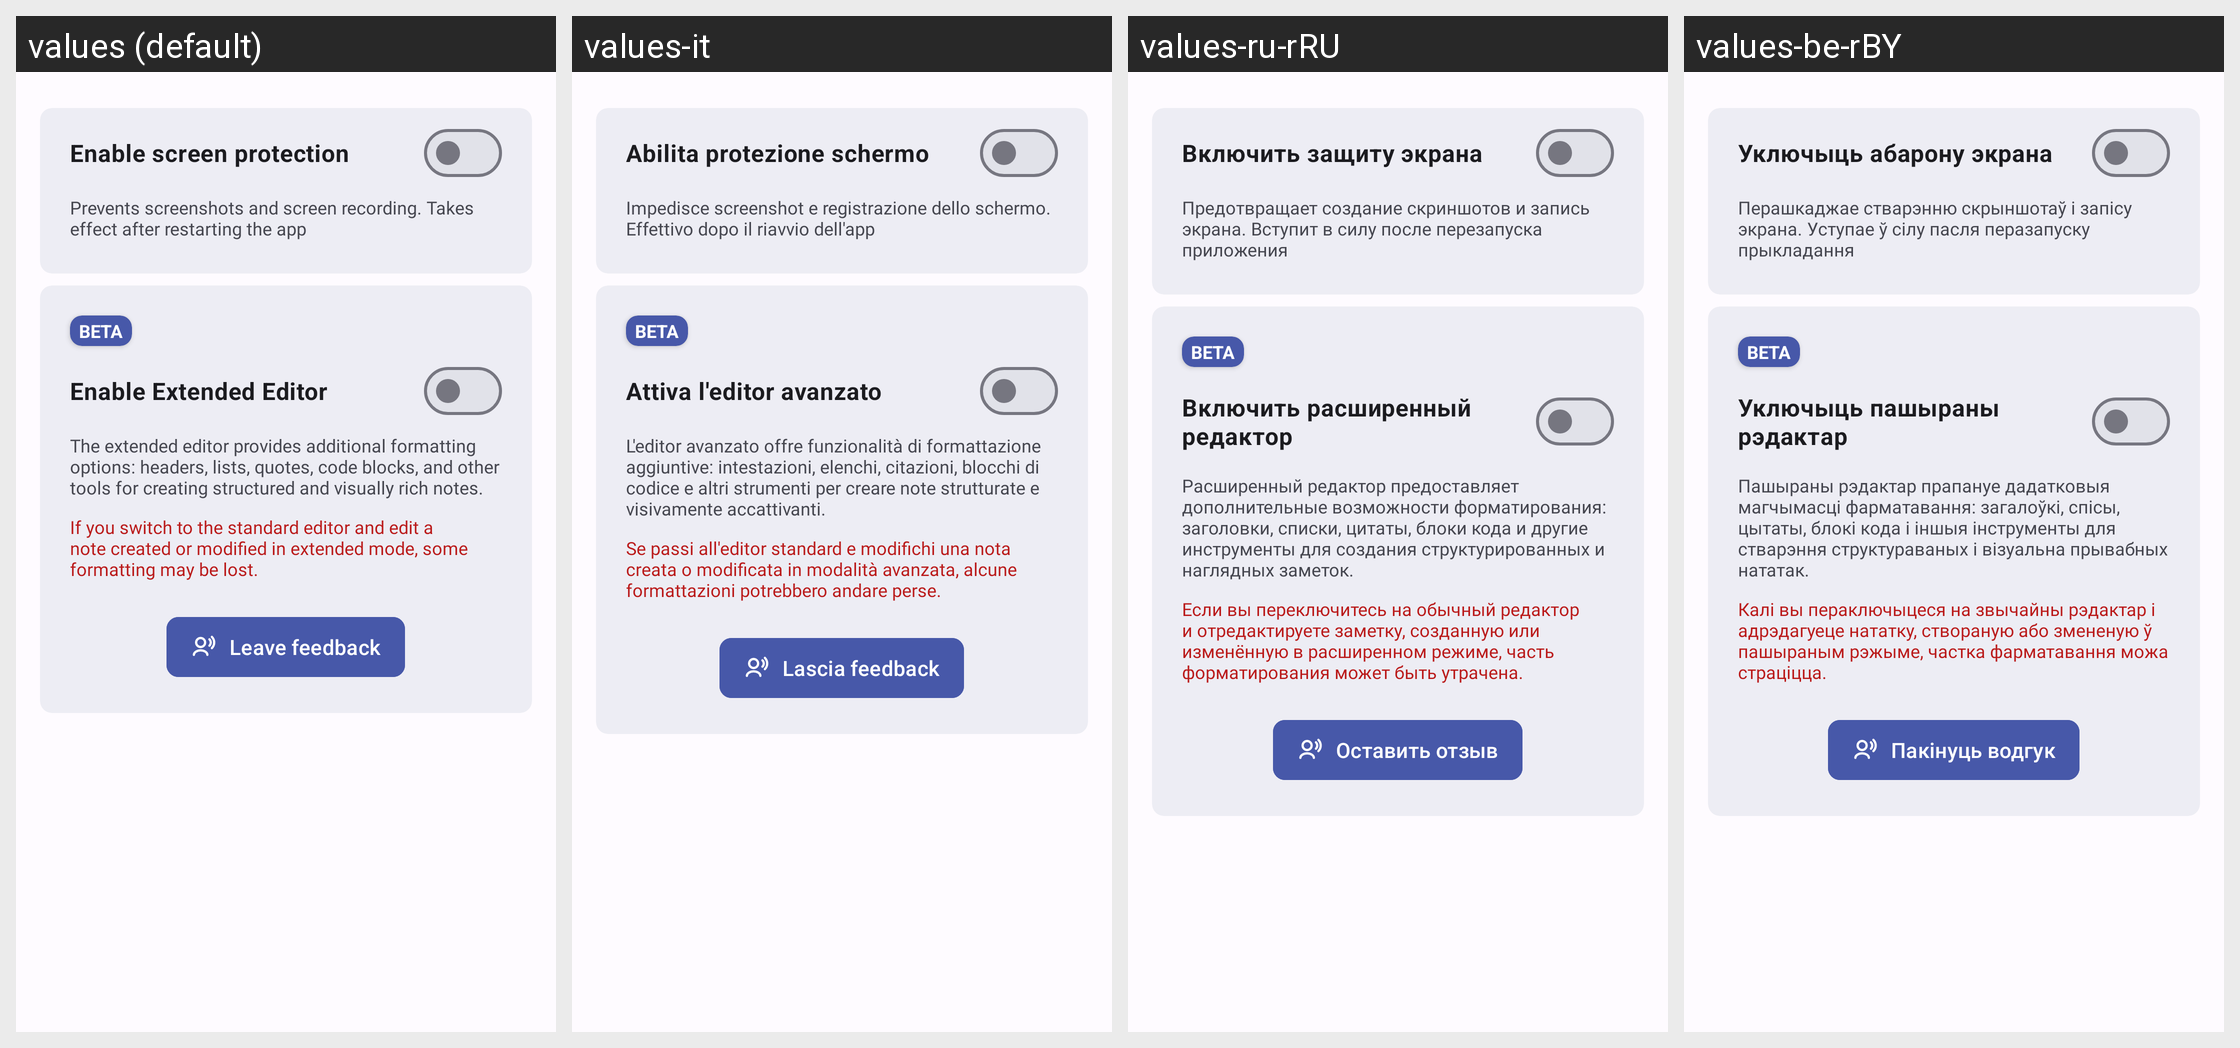

Locale-by-locale string values for the Android screen shown in this grid:
Android screen res/layout/fragment_interaction_settings.xml rendered under 4 locales, left to right: values (default), values-it, values-ru-rRU, values-be-rBY. Device: Nexus 5 (rendered at 1080×1920; each locale shown at half size, 540×960, under a caption strip naming it); theme DefaultTheme.
Other locales in the repository, not shown: values-be, values-de, values-de-rDE, values-en, values-en-rGB, values-es, values-fr, values-kk, values-kk-rKZ, values-pl, values-pl-rPL, values-ru, values-uk, values-uk-rUA.
Strings drawn on this screen, with the default value and each locale's value (text and hints the layout hard-codes, and strings that could not be matched under every locale, appear in the picture but are not listed):

onScreenProtection
  values: Enable screen protection
  values-it: Abilita protezione schermo
  values-ru-rRU: Включить защиту экрана
  values-be-rBY: Уключыць абарону экрана

onScreenProtectionDescription
  values: Prevents screenshots and screen recording. Takes effect after restarting the app
  values-it: Impedisce screenshot e registrazione dello schermo. Effettivo dopo il riavvio dell'app
  values-ru-rRU: Предотвращает создание скриншотов и запись экрана. Вступит в силу после перезапуска приложения
  values-be-rBY: Перашкаджае стварэнню скрыншотаў і запісу экрана. Уступае ў сілу пасля перазапуску прыкладання

onExtendedEditor
  values: Enable Extended Editor
  values-it: Attiva l'editor avanzato
  values-ru-rRU: Включить расширенный редактор
  values-be-rBY: Уключыць пашыраны рэдактар

onExtendedEditorDescription
  values: The extended editor provides additional formatting options: headers, lists, quotes, code blocks, and other tools for creating structured and visually rich notes.
  values-it: L'editor avanzato offre funzionalità di formattazione aggiuntive: intestazioni, elenchi, citazioni, blocchi di codice e altri strumenti per creare note strutturate e visivamente accattivanti.
  values-ru-rRU: Расширенный редактор предоставляет дополнительные возможности форматирования: заголовки, списки, цитаты, блоки кода и другие инструменты для создания структурированных и наглядных заметок.
  values-be-rBY: Пашыраны рэдактар прапануе дадатковыя магчымасці фарматавання: загалоўкі, спісы, цытаты, блокі кода і іншыя інструменты для стварэння структураваных і візуальна прывабных нататак.

onExtendedEditorWarning
  values: If you switch to the standard editor and edit a note created or modified in extended mode, some formatting may be lost.
  values-it: Se passi all'editor standard e modifichi una nota creata o modificata in modalità avanzata, alcune formattazioni potrebbero andare perse.
  values-ru-rRU: Если вы переключитесь на обычный редактор и отредактируете заметку, созданную или изменённую в расширенном режиме, часть форматирования может быть утрачена.
  values-be-rBY: Калі вы пераключыцеся на звычайны рэдактар і адрэдагуеце нататку, створаную або змененую ў пашыраным рэжыме, частка фарматавання можа страціцца.

leaveFeedback
  values: Leave feedback
  values-it: Lascia feedback
  values-ru-rRU: Оставить отзыв
  values-be-rBY: Пакінуць водгук
